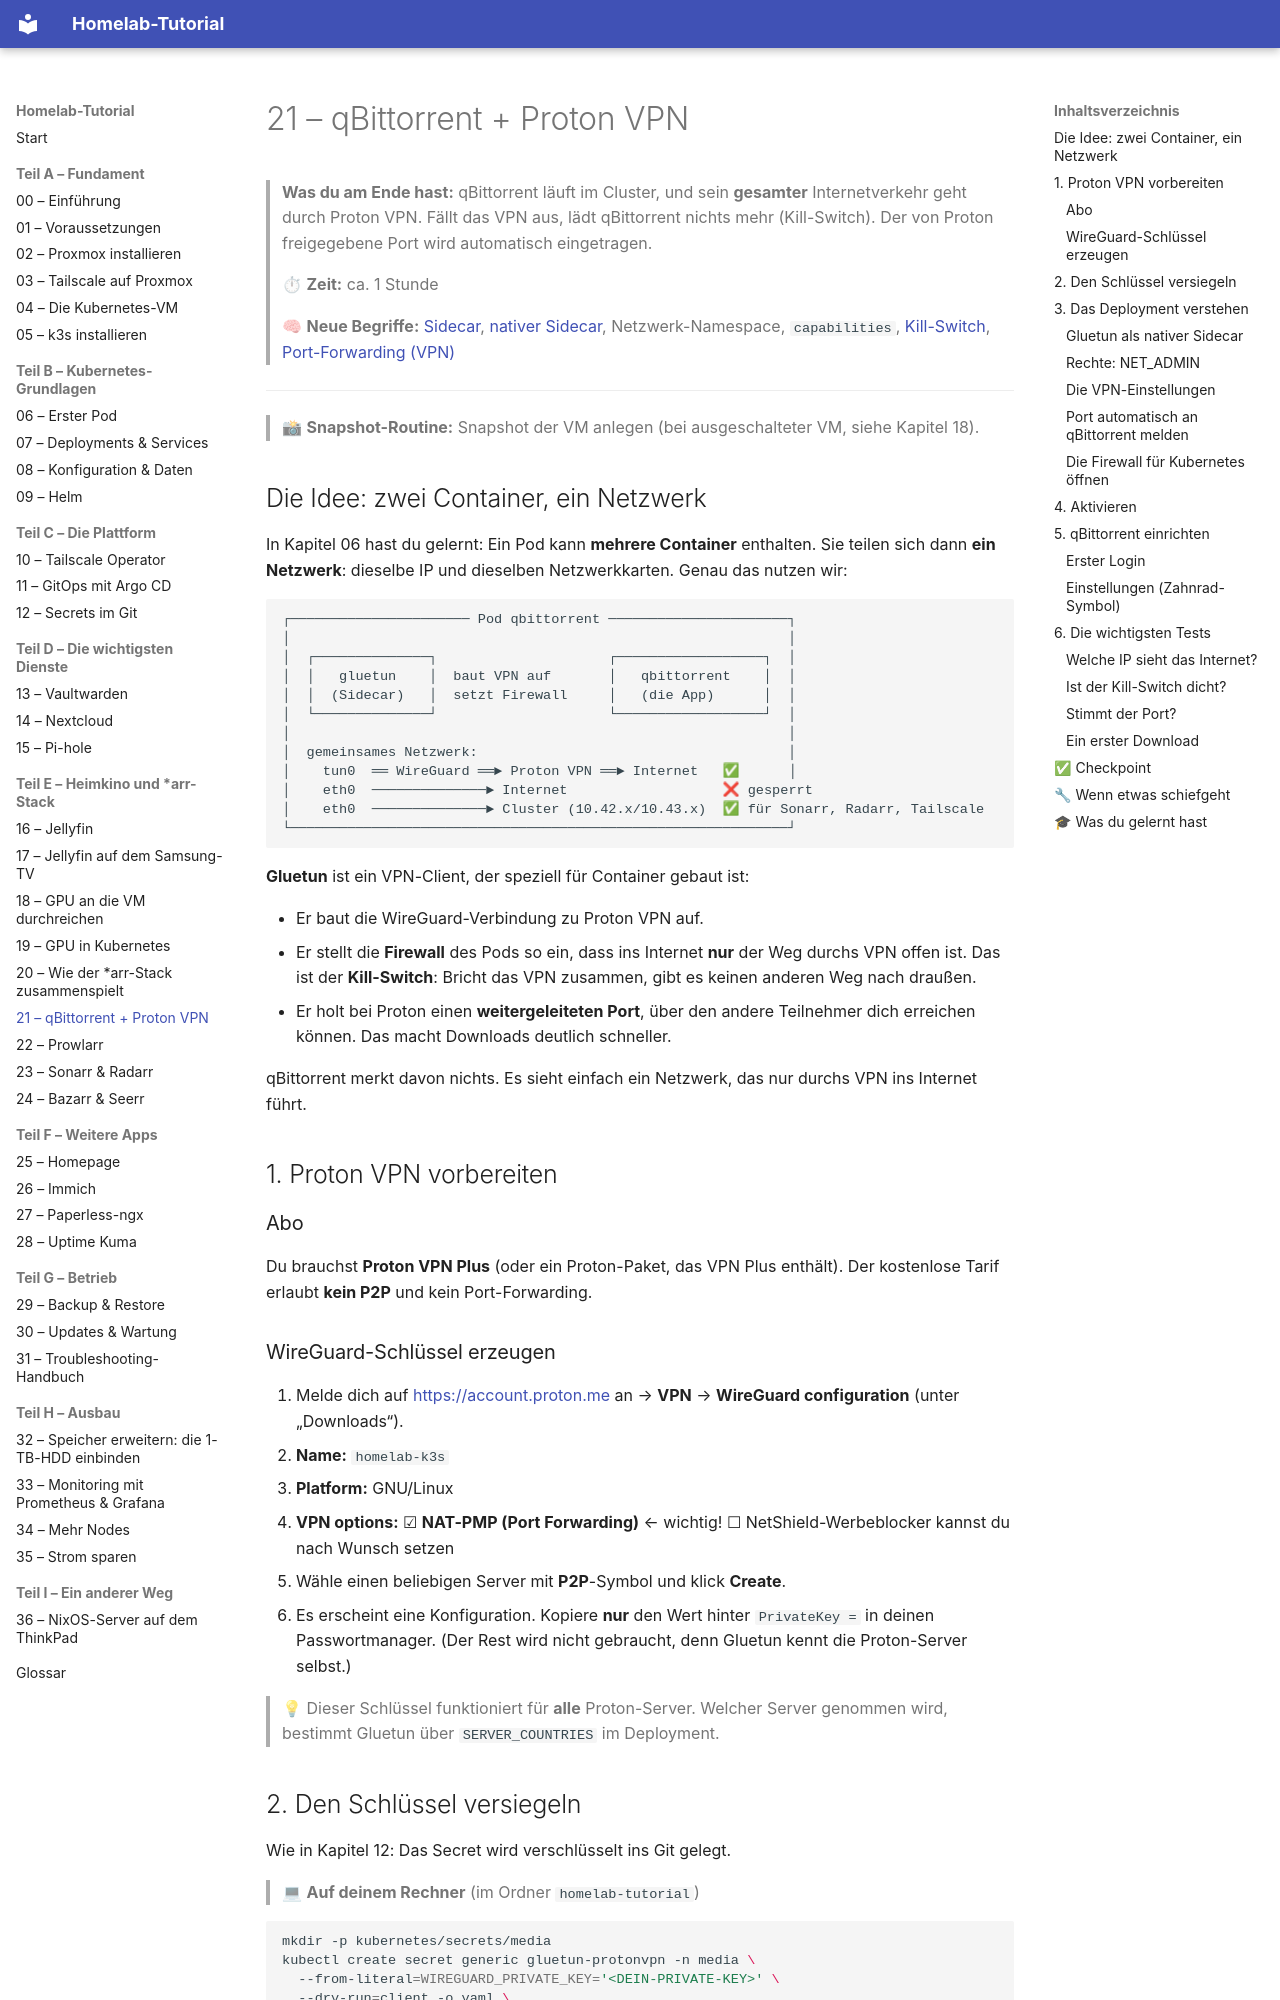

repository: Katagawa94/homelab-tutorial · page: 21-qbittorrent-vpn/index.html · generator: mkdocs

# 21 – qBittorrent + Proton VPN

> **Was du am Ende hast:** qBittorrent läuft im Cluster, und sein **gesamter** Internetverkehr geht durch Proton VPN.
> Fällt das VPN aus, lädt qBittorrent nichts mehr (Kill-Switch). Der von Proton freigegebene Port wird automatisch eingetragen.
>
> ⏱ **Zeit:** ca. 1 Stunde
>
> 🧠 **Neue Begriffe:** [Sidecar](glossar.md#container--kubernetes), [nativer Sidecar](glossar.md#container--kubernetes),
> Netzwerk-Namespace, `capabilities`, [Kill-Switch](glossar.md#netzwerk), [Port-Forwarding (VPN)](glossar.md#netzwerk)

---

> 📸 **Snapshot-Routine:** Snapshot der VM anlegen (bei ausgeschalteter VM, siehe Kapitel 18).

## Die Idee: zwei Container, ein Netzwerk

In Kapitel 06 hast du gelernt: Ein Pod kann **mehrere Container** enthalten. Sie teilen sich dann **ein Netzwerk**:
dieselbe IP und dieselben Netzwerkkarten. Genau das nutzen wir:

```
┌────────────────────── Pod qbittorrent ──────────────────────┐
│                                                             │
│  ┌──────────────┐                     ┌──────────────────┐  │
│  │   gluetun    │  baut VPN auf       │   qbittorrent    │  │
│  │  (Sidecar)   │  setzt Firewall     │   (die App)      │  │
│  └──────────────┘                     └──────────────────┘  │
│                                                             │
│  gemeinsames Netzwerk:                                      │
│    tun0  ══ WireGuard ══► Proton VPN ══► Internet   ✅      │
│    eth0  ──────────────► Internet                   ❌ gesperrt
│    eth0  ──────────────► Cluster (10.42.x/10.43.x)  ✅ für Sonarr, Radarr, Tailscale
└─────────────────────────────────────────────────────────────┘
```

**Gluetun** ist ein VPN-Client, der speziell für Container gebaut ist:

- Er baut die WireGuard-Verbindung zu Proton VPN auf.
- Er stellt die **Firewall** des Pods so ein, dass ins Internet **nur** der Weg durchs VPN offen ist. Das ist der **Kill-Switch**:
  Bricht das VPN zusammen, gibt es keinen anderen Weg nach draußen.
- Er holt bei Proton einen **weitergeleiteten Port**, über den andere Teilnehmer dich erreichen können. Das macht
  Downloads deutlich schneller.

qBittorrent merkt davon nichts. Es sieht einfach ein Netzwerk, das nur durchs VPN ins Internet führt.

## 1. Proton VPN vorbereiten

### Abo

Du brauchst **Proton VPN Plus** (oder ein Proton-Paket, das VPN Plus enthält). Der kostenlose Tarif erlaubt **kein P2P**
und kein Port-Forwarding.
